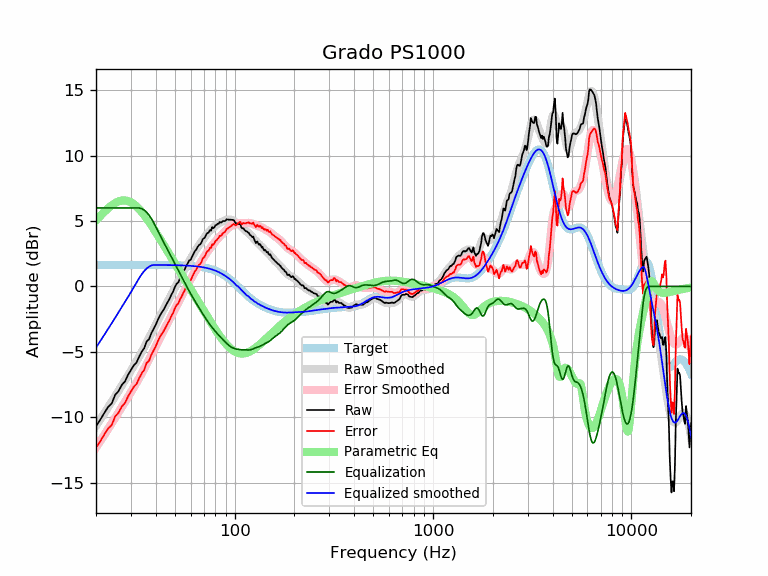

The file beside this chart, header and first rows:
frequency, raw, error, smoothed, error_smoothed, equalization, parametric_eq, equalized_raw, equalized_smoothed, target
20, -10.67, -12.32, -10.67, -12.31, 6.00, 5.04, -4.67, -4.67, 1.65
21, -10.19, -11.84, -10.18, -11.83, 6.00, 5.38, -4.19, -4.18, 1.65
22, -9.68, -11.33, -9.71, -11.36, 6.00, 5.70, -3.68, -3.71, 1.65
23, -9.22, -10.86, -9.25, -10.90, 6.00, 5.97, -3.22, -3.25, 1.65
24, -8.94, -10.59, -8.81, -10.46, 6.00, 6.20, -2.94, -2.81, 1.65
25, -8.28, -9.93, -8.38, -10.03, 6.00, 6.38, -2.28, -2.38, 1.65
26, -7.99, -9.64, -7.97, -9.62, 6.00, 6.50, -1.99, -1.97, 1.65
27, -7.52, -9.17, -7.57, -9.21, 6.00, 6.57, -1.52, -1.57, 1.65
28, -7.26, -8.91, -7.18, -8.83, 6.00, 6.57, -1.26, -1.18, 1.65
29, -6.76, -8.41, -6.80, -8.45, 6.00, 6.53, -0.76, -0.80, 1.65
30, -6.39, -8.04, -6.43, -8.08, 6.00, 6.43, -0.39, -0.43, 1.65
31, -6.03, -7.67, -6.07, -7.72, 6.00, 6.29, -0.03, -0.07, 1.65
32, -5.82, -7.46, -5.72, -7.36, 6.00, 6.12, 0.18, 0.28, 1.65
33, -5.37, -7.01, -5.36, -7.01, 6.00, 5.92, 0.63, 0.64, 1.65
34, -4.99, -6.64, -5.01, -6.65, 5.95, 5.69, 0.95, 0.94, 1.65
35, -4.72, -6.36, -4.65, -6.30, 5.84, 5.45, 1.12, 1.18, 1.65
36, -4.20, -5.84, -4.30, -5.94, 5.67, 5.20, 1.48, 1.37, 1.65
37, -4.04, -5.68, -3.94, -5.59, 5.46, 4.95, 1.42, 1.51, 1.64
38, -3.58, -5.22, -3.59, -5.24, 5.20, 4.68, 1.62, 1.60, 1.64
39, -3.26, -4.90, -3.25, -4.90, 4.90, 4.42, 1.64, 1.64, 1.64
40, -2.93, -4.58, -2.92, -4.56, 4.56, 4.16, 1.63, 1.64, 1.64
41, -2.55, -4.19, -2.60, -4.24, 4.24, 3.90, 1.69, 1.64, 1.64
42, -2.22, -3.87, -2.29, -3.93, 3.93, 3.64, 1.71, 1.64, 1.64
43, -1.96, -3.60, -1.99, -3.63, 3.63, 3.39, 1.67, 1.64, 1.64
44, -1.74, -3.38, -1.71, -3.34, 3.34, 3.14, 1.60, 1.64, 1.64
45, -1.45, -3.09, -1.43, -3.06, 3.06, 2.90, 1.61, 1.64, 1.64
46, -1.19, -2.82, -1.15, -2.79, 2.79, 2.66, 1.60, 1.64, 1.64
47, -0.92, -2.56, -0.89, -2.52, 2.52, 2.43, 1.60, 1.63, 1.63
48, -0.62, -2.25, -0.62, -2.25, 2.25, 2.20, 1.63, 1.63, 1.63
49, -0.37, -2.00, -0.36, -1.99, 1.99, 1.98, 1.62, 1.63, 1.63
50, -0.03, -1.66, -0.11, -1.73, 1.73, 1.76, 1.70, 1.63, 1.63
51, 0.21, -1.42, 0.15, -1.48, 1.48, 1.54, 1.68, 1.62, 1.62
52, 0.31, -1.31, 0.39, -1.23, 1.23, 1.33, 1.54, 1.62, 1.62
53, 0.63, -0.99, 0.63, -0.98, 0.98, 1.13, 1.61, 1.62, 1.62
54, 0.84, -0.77, 0.87, -0.74, 0.74, 0.93, 1.59, 1.61, 1.61
55, 1.09, -0.51, 1.10, -0.51, 0.51, 0.73, 1.61, 1.61, 1.61
56, 1.31, -0.29, 1.32, -0.28, 0.28, 0.53, 1.59, 1.60, 1.60
57, 1.58, -0.02, 1.53, -0.06, 0.06, 0.34, 1.64, 1.60, 1.60
58, 1.77, 0.18, 1.74, 0.15, -0.15, 0.15, 1.62, 1.59, 1.59
59, 1.99, 0.41, 1.94, 0.35, -0.35, -0.03, 1.63, 1.58, 1.58
60, 2.04, 0.46, 2.13, 0.55, -0.55, -0.21, 1.48, 1.58, 1.58
61, 2.28, 0.72, 2.31, 0.74, -0.74, -0.39, 1.54, 1.57, 1.57
62, 2.49, 0.93, 2.49, 0.93, -0.93, -0.57, 1.56, 1.56, 1.56
63, 2.70, 1.15, 2.66, 1.11, -1.11, -0.74, 1.59, 1.55, 1.55
64, 2.82, 1.28, 2.82, 1.28, -1.28, -0.91, 1.53, 1.54, 1.54
65, 3.01, 1.48, 2.98, 1.45, -1.45, -1.08, 1.56, 1.53, 1.53
66, 3.16, 1.64, 3.13, 1.61, -1.61, -1.25, 1.54, 1.51, 1.51
67, 3.22, 1.72, 3.28, 1.77, -1.77, -1.41, 1.44, 1.50, 1.50
68, 3.35, 1.86, 3.42, 1.93, -1.93, -1.57, 1.42, 1.49, 1.49
69, 3.62, 2.15, 3.56, 2.09, -2.09, -1.73, 1.53, 1.47, 1.47
70, 3.68, 2.22, 3.69, 2.24, -2.24, -1.89, 1.44, 1.45, 1.45
71, 3.78, 2.34, 3.82, 2.38, -2.38, -2.04, 1.40, 1.44, 1.44
72, 3.99, 2.57, 3.94, 2.52, -2.52, -2.19, 1.47, 1.42, 1.42
73, 4.09, 2.69, 4.05, 2.66, -2.66, -2.34, 1.43, 1.40, 1.40
74, 4.12, 2.75, 4.16, 2.79, -2.79, -2.49, 1.34, 1.37, 1.37
75, 4.30, 2.95, 4.26, 2.91, -2.91, -2.63, 1.40, 1.35, 1.35
76, 4.26, 2.93, 4.35, 3.02, -3.02, -2.77, 1.24, 1.32, 1.32
77, 4.53, 3.24, 4.43, 3.13, -3.13, -2.90, 1.40, 1.30, 1.30
78, 4.45, 3.19, 4.51, 3.24, -3.24, -3.04, 1.22, 1.27, 1.27
79, 4.52, 3.28, 4.58, 3.34, -3.34, -3.17, 1.18, 1.24, 1.24
... 553 more rows
